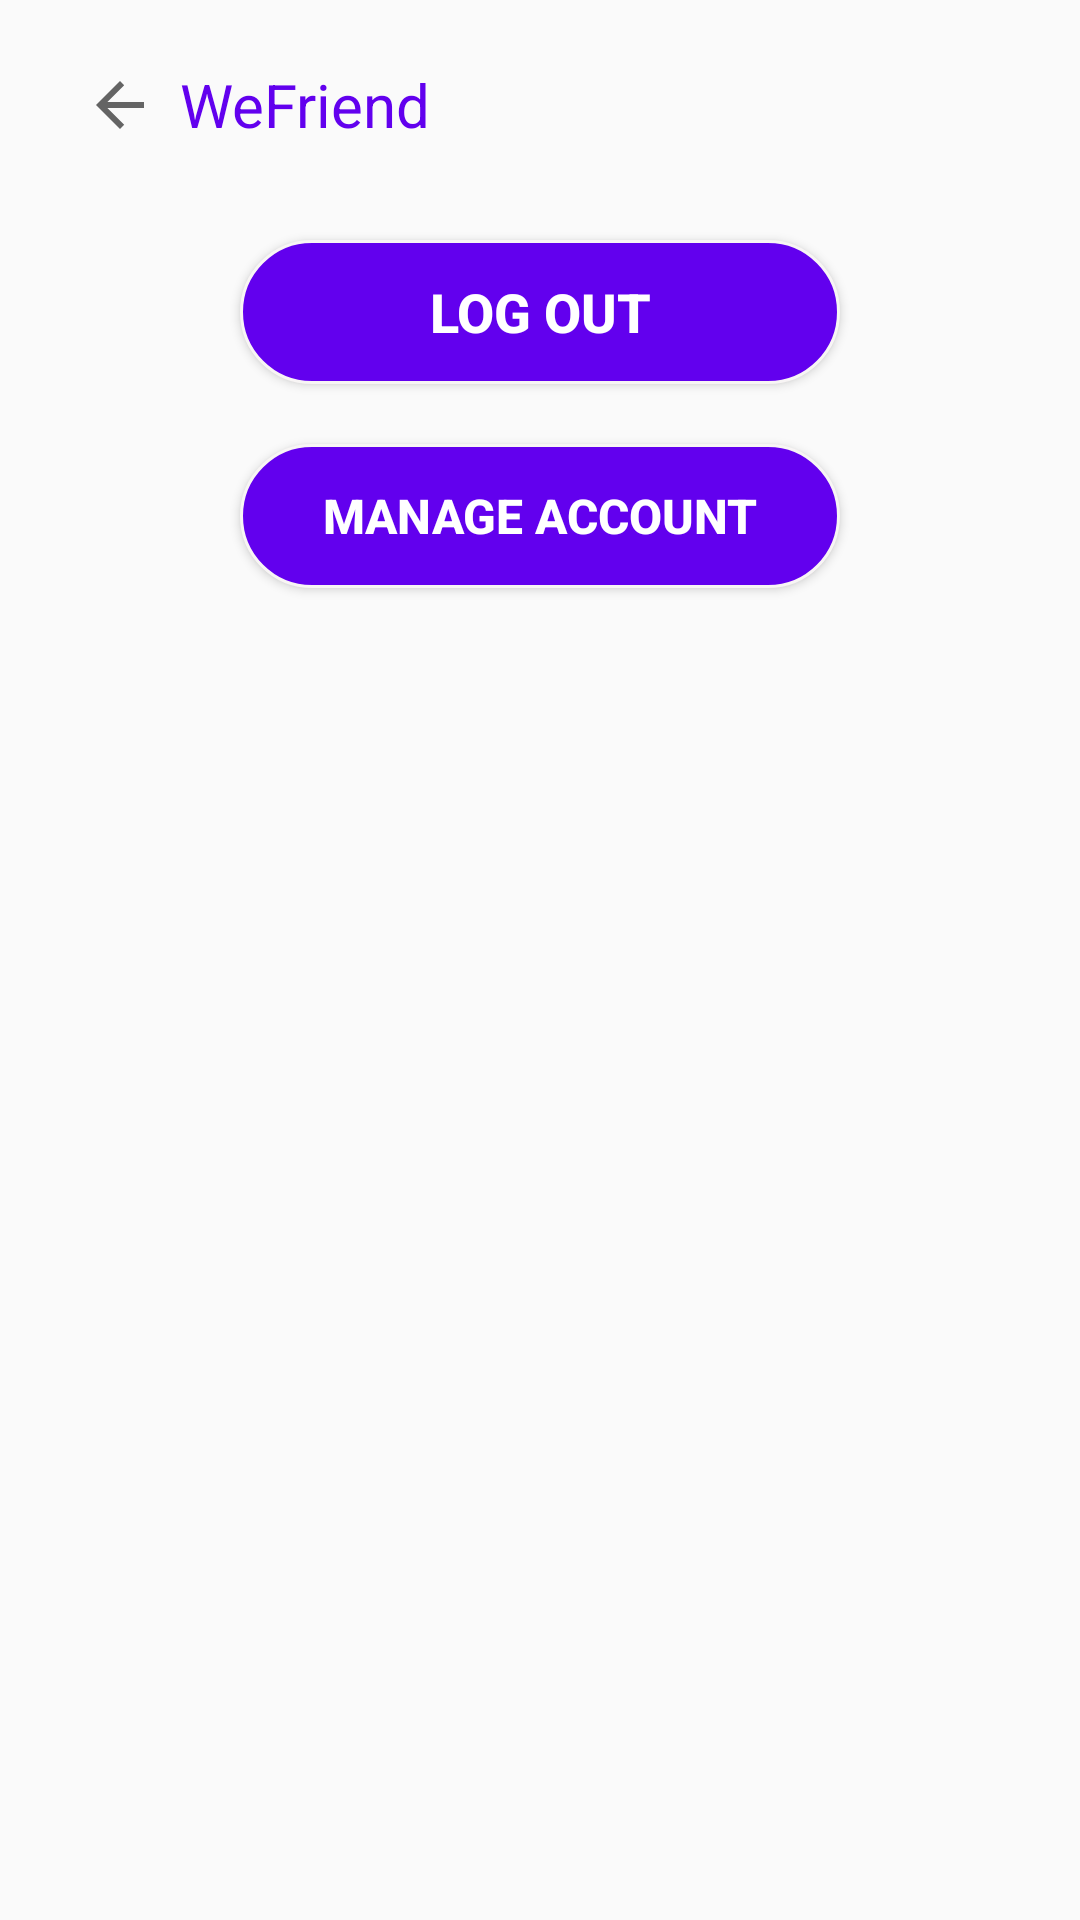

Reconstruct the res/layout file that produces this screen, plus the resources it refers to.
<!-- AndroidManifest.xml: application theme AppTheme -->
<!-- res/layout/activity_setting.xml -->
<?xml version="1.0" encoding="utf-8"?>
<LinearLayout xmlns:android="http://schemas.android.com/apk/res/android"
    xmlns:app="http://schemas.android.com/apk/res-auto"
    xmlns:tools="http://schemas.android.com/tools"
    android:layout_width="match_parent"
    android:layout_height="match_parent"
    android:orientation="vertical"
    tools:context=".Main.SettingActivity">

    <include layout="@layout/layout_top_navigation_back"/>

    <Button
        android:id="@+id/log_out"
        android:layout_width="200dp"
        android:layout_height="wrap_content"
        android:layout_margin="10dp"
        android:text="LOG OUT"
        android:layout_gravity="center_horizontal"
        android:background="@drawable/white_rounded_button"
        android:textColor="@android:color/white"
        android:textSize="18dp"
        android:textAllCaps="true"
        android:textStyle="bold"/>

    <Button
        android:id="@+id/setting_manage_account"
        android:layout_width="200dp"
        android:layout_height="wrap_content"
        android:layout_gravity="center_horizontal"
        android:layout_margin="10dp"
        android:background="@drawable/white_rounded_button"
        android:text="Manage Account"
        android:textAllCaps="true"
        android:textColor="@android:color/white"
        android:textSize="16dp"
        android:textStyle="bold" />


</LinearLayout>
<!-- res/layout/layout_top_navigation_back.xml (included above) -->
<merge xmlns:android="http://schemas.android.com/apk/res/android"
    xmlns:app="http://schemas.android.com/apk/res-auto">

    <LinearLayout
        android:layout_width="match_parent"
        android:layout_height="70dp"
        android:background="@android:color/transparent">

        <ImageButton
            android:id="@+id/back"
            android:layout_width="40dp"
            android:layout_height="40dp"
            android:layout_gravity="center_vertical"
            android:layout_marginLeft="20dp"
            android:background="@android:color/transparent"
            android:src="?android:attr/actionModeCloseDrawable" />

        <TextView
            android:id="@+id/toolbartag"
            android:layout_width="wrap_content"
            android:layout_height="wrap_content"
            android:layout_gravity="center_vertical"
            android:text="WeFriend"
            android:textColor="@color/colorPrimary"
            android:textSize="20sp" />

    </LinearLayout>

</merge>
<!-- resources referenced by this layout -->
<resources>
  <!-- drawable white_rounded_button (drawable) -->
  <?xml version="1.0" encoding="utf-8"?>
  <selector xmlns:android="http://schemas.android.com/apk/res/android">
  
      <item
          android:state_pressed="true">
          <shape>
              <stroke
                  android:color="#F8F5F5"
                  android:width="1dp"/>
              <corners
                  android:radius="30dp"/>
          </shape>
      </item>
      <item
          android:state_pressed="false">
          <shape>
              <solid
                  android:color="@color/colorPrimary" />
              <stroke
                  android:color="#F8F5F5"
                  android:width="1dp"/>
              <corners
                  android:radius="30dp"/>
          </shape>
      </item>
  
  </selector>
  <style name="AppTheme" parent="Theme.AppCompat.Light.DarkActionBar">
          
          <item name="colorPrimary">@color/colorPrimary</item>
          <item name="colorPrimaryDark">@color/colorPrimaryDark</item>
          <item name="colorAccent">@color/colorAccent</item>
          <item name="android:actionBarSize">0.0001dp</item>
          <item name="actionBarSize">0.0001dp</item>
      </style>
  <!-- not gathered from this repository: default colours our renderer supplied (Android Studio template values) -->
  <color name="colorPrimary">#FF6200EE</color>
  <color name="colorPrimaryDark">#FF3700B3</color>
  <color name="colorAccent">#FF03DAC5</color>
</resources>
